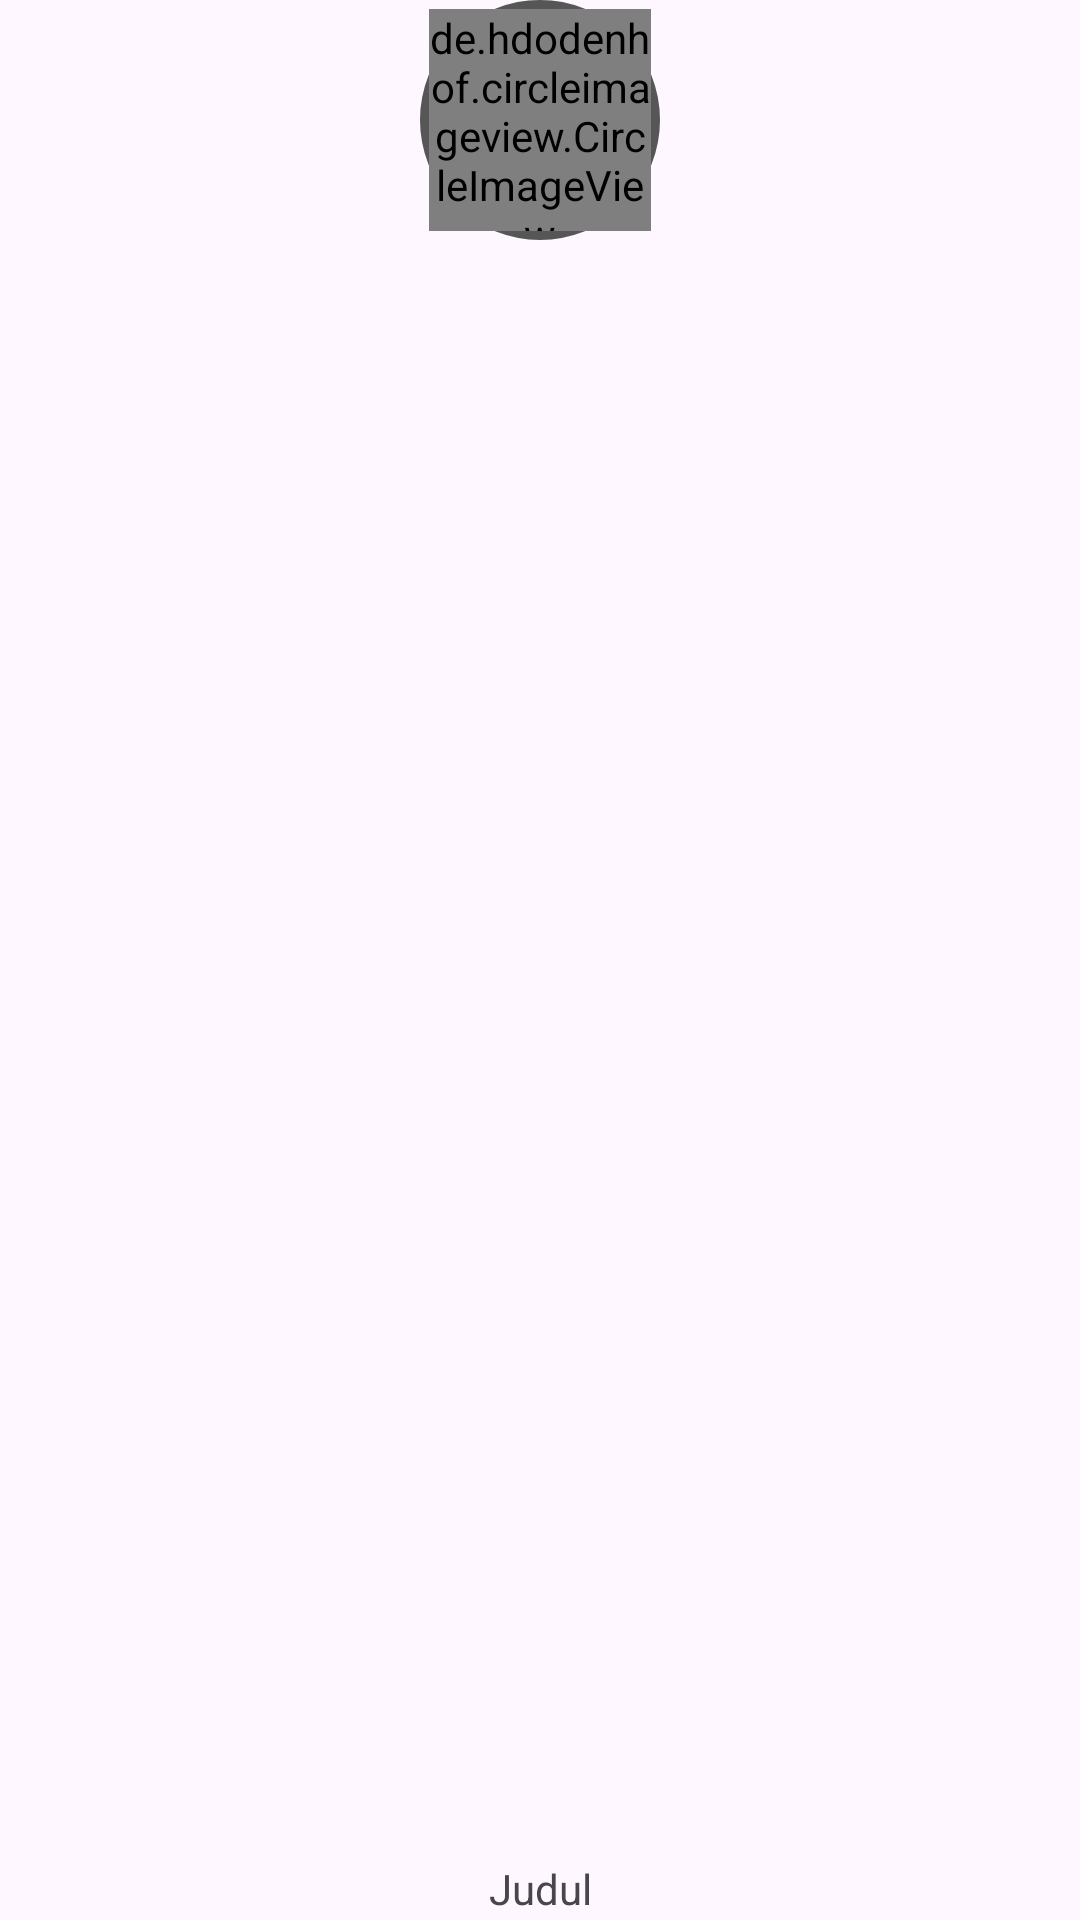

Android layout source for this screen:
<!-- AndroidManifest.xml: application theme Theme.MyProjectUTS -->
<!-- res/layout/recycler_view.xml -->
<?xml version="1.0" encoding="utf-8"?>
<androidx.constraintlayout.widget.ConstraintLayout
    xmlns:android="http://schemas.android.com/apk/res/android"
    xmlns:app="http://schemas.android.com/apk/res-auto"
    android:layout_width="100dp"
    android:layout_height="100dp"
    android:layout_gravity="center">

    <ImageView
        android:id="@+id/image"
        android:layout_width="80dp"
        android:layout_height="80dp"
        android:src="@drawable/select_border"
        app:layout_constraintEnd_toEndOf="parent"
        app:layout_constraintStart_toStartOf="parent"
        app:layout_constraintTop_toTopOf="parent" />

    <de.hdodenhof.circleimageview.CircleImageView
        android:id="@+id/circleImageView"
        android:layout_width="74dp"
        android:layout_height="74dp"
        android:layout_marginTop="3dp"
        android:src="@drawable/sg_1"
        app:layout_constraintEnd_toEndOf="parent"
        app:layout_constraintStart_toStartOf="parent"
        app:layout_constraintTop_toTopOf="parent" />

    <TextView
        android:id="@+id/tx_judul"
        android:layout_width="match_parent"
        android:layout_height="20dp"
        app:layout_constraintBottom_toBottomOf="parent"
        app:layout_constraintEnd_toEndOf="parent"
        app:layout_constraintStart_toStartOf="parent"
        android:text="@string/judul"
        android:textAlignment="center"/>

</androidx.constraintlayout.widget.ConstraintLayout>
<!-- resources referenced by this layout -->
<resources>
  <!-- drawable select_border (drawable) -->
  <?xml version="1.0" encoding="utf-8"?>
  <selector xmlns:android="http://schemas.android.com/apk/res/android">
      <item
          android:state_selected="false"
          android:drawable="@drawable/gray_border"/>
      <item
          android:drawable="@drawable/gradient_border"/>
  </selector>
  <!-- drawable sg_1: png bitmap (drawable, 68304 bytes) -->
  <string name="judul">Judul</string>
  <style name="Theme.MyProjectUTS" parent="Base.Theme.MyProjectUTS" />
  <!-- drawable gray_border (drawable) -->
  <?xml version="1.0" encoding="utf-8"?>
  <shape xmlns:android="http://schemas.android.com/apk/res/android" android:shape="oval">
      <stroke
          android:width="8dp"
          android:color="#565656"/>
      <solid android:color="@android:color/transparent"/>
  </shape>
  <!-- drawable gradient_border (drawable) -->
  <?xml version="1.0" encoding="utf-8"?>
  <layer-list xmlns:android="http://schemas.android.com/apk/res/android">
      <item>
          <shape android:shape="oval">
              <gradient
                  android:angle="45"
                  android:startColor="#FF00EA"
                  android:centerColor="#FF8C00"
                  android:endColor="#FF0000"
                  android:type="linear" />
          </shape>
      </item>
  
      <item
          android:left="8dp"
          android:right="8dp"
          android:top="8dp"
          android:bottom="8dp">
          <shape android:shape="oval">
              <solid android:color="@android:color/white" /> 
          </shape>
      </item>
  </layer-list>
  <style name="Base.Theme.MyProjectUTS" parent="Theme.Material3.DayNight.NoActionBar">
          
          
      </style>
</resources>
